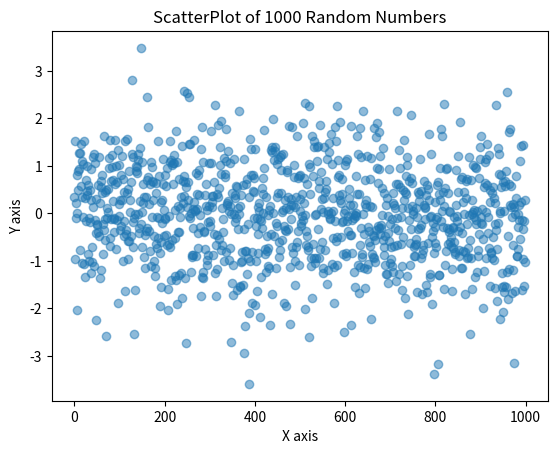

Generate this figure with matplotlib:
import numpy as np
import matplotlib.pyplot as plt
arr = np.random.normal(loc = 0,scale = 1,size = 1000)
plt.scatter(range(1000),arr,alpha = 0.5)
plt.title("ScatterPlot of 1000 Random Numbers")
plt.xlabel("X axis")
plt.ylabel("Y axis")
plt.plot()
